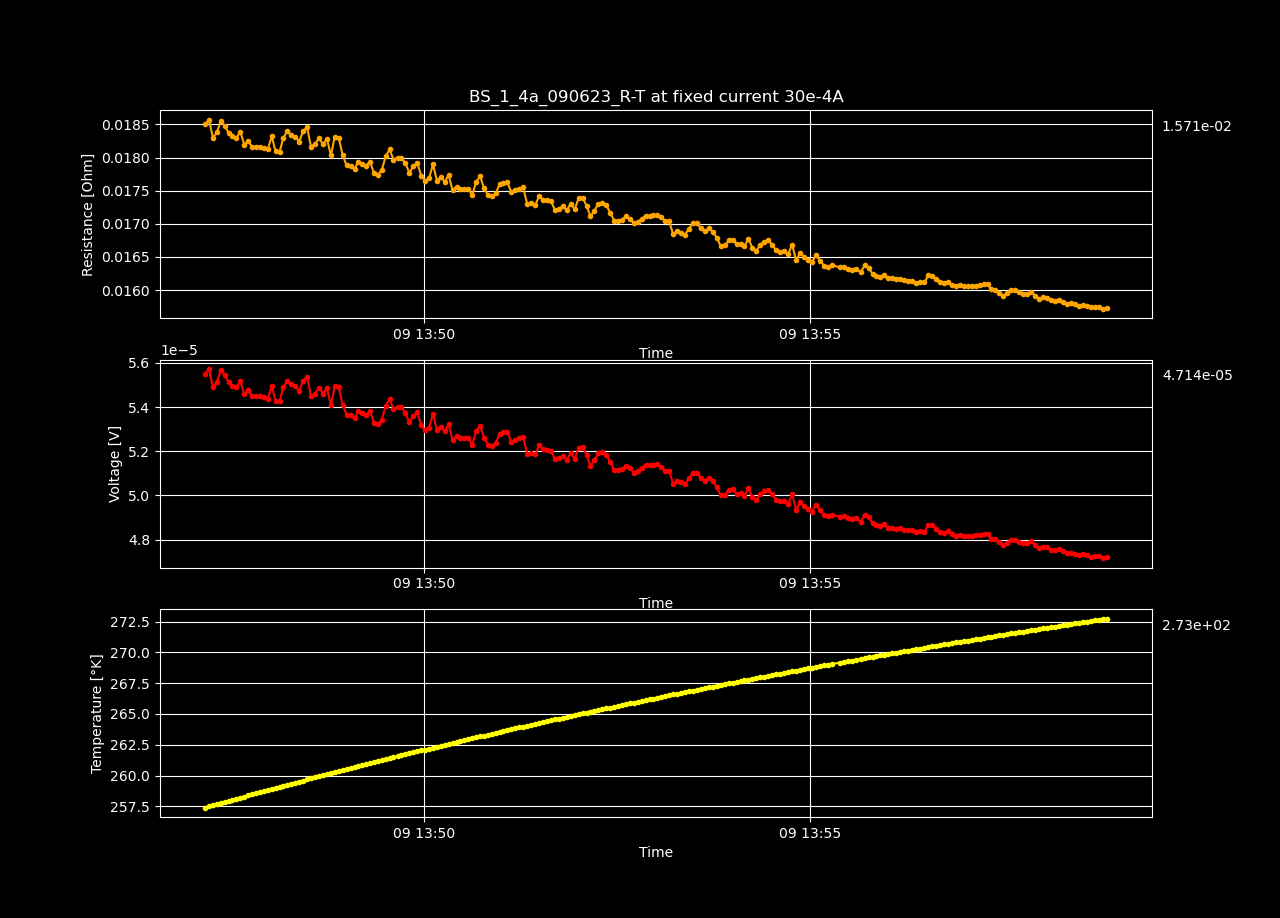

Values plotted in this chart, from the file beside it:
Datetime, Temperature [K], Voltage [V], Resistance [𝛀], Current Source [A], Electric Field [V/cm], Restivity [𝛀 cm], Current Density [A/cm2]
2023-06-09 13:39:25.525054, 239.6, 6.00808791e-05, 0.02003, 0.003, 0.001155, 0.03428, 0.03371
2023-06-09 13:39:28.550979, 239.8, 6.17360641e-05, 0.02058, 0.003, 0.001187, 0.03522, 0.03371
2023-06-09 13:39:31.596012, 239.9, 6.16210827e-05, 0.02054, 0.003, 0.001185, 0.03516, 0.03371
2023-06-09 13:39:34.591354, 240, 6.304779232e-05, 0.02102, 0.003, 0.001212, 0.03597, 0.03371
2023-06-09 13:39:37.639693, 240.2, 6.025217332e-05, 0.02008, 0.003, 0.001159, 0.03437, 0.03371
2023-06-09 13:39:40.668728, 240.3, 6.08222444e-05, 0.02027, 0.003, 0.00117, 0.0347, 0.03371
2023-06-09 13:39:43.697529, 240.5, 5.960420114000001e-05, 0.01987, 0.003, 0.001146, 0.034, 0.03371
2023-06-09 13:39:46.709633, 240.6, 5.95651378e-05, 0.01986, 0.003, 0.001145, 0.03398, 0.03371
2023-06-09 13:39:49.684915, 240.8, 6.153135694000001e-05, 0.02051, 0.003, 0.001183, 0.0351, 0.03371
2023-06-09 13:39:52.702118, 240.9, 6.113767418e-05, 0.02038, 0.003, 0.001176, 0.03488, 0.03371
2023-06-09 13:39:55.710300, 241, 6.132265655999999e-05, 0.02044, 0.003, 0.001179, 0.03499, 0.03371
2023-06-09 13:39:58.724192, 241.2, 6.261994704e-05, 0.02087, 0.003, 0.001204, 0.03573, 0.03371
2023-06-09 13:40:01.744091, 241.3, 6.0755094379999994e-05, 0.02025, 0.003, 0.001168, 0.03466, 0.03371
2023-06-09 13:40:04.740078, 241.5, 5.9132254380000004e-05, 0.01971, 0.003, 0.001137, 0.03374, 0.03371
2023-06-09 13:40:07.713012, 241.6, 5.85652951e-05, 0.01952, 0.003, 0.001126, 0.03341, 0.03371
2023-06-09 13:40:10.734234, 241.7, 5.886113342e-05, 0.01962, 0.003, 0.001132, 0.03358, 0.03371
2023-06-09 13:40:13.770547, 241.9, 6.025815094e-05, 0.02009, 0.003, 0.001159, 0.03438, 0.03371
2023-06-09 13:40:16.786179, 242, 5.9353348539999995e-05, 0.01978, 0.003, 0.001141, 0.03386, 0.03371
2023-06-09 13:40:19.776812, 242.2, 6.378440176e-05, 0.02126, 0.003, 0.001227, 0.03639, 0.03371
2023-06-09 13:40:22.750627, 242.3, 6.260633086e-05, 0.02087, 0.003, 0.001204, 0.03572, 0.03371
2023-06-09 13:40:25.754749, 242.4, 6.022413619999999e-05, 0.02007, 0.003, 0.001158, 0.03436, 0.03371
2023-06-09 13:40:28.728678, 242.6, 6.141890856e-05, 0.02047, 0.003, 0.001181, 0.03504, 0.03371
2023-06-09 13:40:31.740247, 242.7, 6.329024101999999e-05, 0.0211, 0.003, 0.001217, 0.03611, 0.03371
2023-06-09 13:40:34.747205, 242.8, 5.914811276e-05, 0.01972, 0.003, 0.001137, 0.03374, 0.03371
2023-06-09 13:40:37.774132, 243, 5.833104556000001e-05, 0.01944, 0.003, 0.001122, 0.03328, 0.03371
2023-06-09 13:40:40.773224, 243.1, 5.8393432740000004e-05, 0.01946, 0.003, 0.001123, 0.03331, 0.03371
2023-06-09 13:40:43.782593, 243.2, 5.830550798e-05, 0.01944, 0.003, 0.001121, 0.03326, 0.03371
2023-06-09 13:40:46.772207, 243.4, 5.8873988400000006e-05, 0.01962, 0.003, 0.001132, 0.03359, 0.03371
2023-06-09 13:40:49.784917, 243.5, 5.957450852e-05, 0.01986, 0.003, 0.001146, 0.03399, 0.03371
2023-06-09 13:40:52.806808, 243.6, 6.0820992760000004e-05, 0.02027, 0.003, 0.00117, 0.0347, 0.03371
2023-06-09 13:40:55.789316, 243.8, 6.06063087e-05, 0.0202, 0.003, 0.001166, 0.03458, 0.03371
2023-06-09 13:40:58.780514, 243.9, 6.010672934000001e-05, 0.02004, 0.003, 0.001156, 0.03429, 0.03371
2023-06-09 13:41:01.793128, 244, 6.126496012e-05, 0.02042, 0.003, 0.001178, 0.03495, 0.03371
2023-06-09 13:41:04.795000, 244.2, 5.866461248e-05, 0.01955, 0.003, 0.001128, 0.03347, 0.03371
2023-06-09 13:41:07.775912, 244.3, 6.019849748e-05, 0.02007, 0.003, 0.001158, 0.03434, 0.03371
2023-06-09 13:41:10.738601, 244.4, 5.9639133520000004e-05, 0.01988, 0.003, 0.001147, 0.03402, 0.03371
2023-06-09 13:41:13.744555, 244.6, 5.854727115999999e-05, 0.01952, 0.003, 0.001126, 0.0334, 0.03371
2023-06-09 13:41:16.744511, 244.7, 5.8179151500000004e-05, 0.01939, 0.003, 0.001119, 0.03319, 0.03371
2023-06-09 13:41:19.754793, 244.8, 5.8570620279999994e-05, 0.01952, 0.003, 0.001126, 0.03342, 0.03371
2023-06-09 13:41:22.754536, 244.9, 5.93991028e-05, 0.0198, 0.003, 0.001142, 0.03389, 0.03371
2023-06-09 13:41:25.754683, 245.1, 5.889355393999999e-05, 0.01963, 0.003, 0.001133, 0.0336, 0.03371
2023-06-09 13:41:28.719980, 245.2, 5.868614884e-05, 0.01956, 0.003, 0.001129, 0.03348, 0.03371
2023-06-09 13:41:31.705022, 245.3, 5.854241766e-05, 0.01951, 0.003, 0.001126, 0.0334, 0.03371
2023-06-09 13:41:34.689536, 245.5, 5.902414825999999e-05, 0.01967, 0.003, 0.001135, 0.03367, 0.03371
2023-06-09 13:41:37.713081, 245.6, 6.0433402e-05, 0.02014, 0.003, 0.001162, 0.03448, 0.03371
2023-06-09 13:41:40.758400, 245.7, 6.030233826e-05, 0.0201, 0.003, 0.00116, 0.0344, 0.03371
2023-06-09 13:41:43.790050, 245.8, 6.092543152000001e-05, 0.02031, 0.003, 0.001172, 0.03476, 0.03371
2023-06-09 13:41:46.758291, 246, 6.349616726e-05, 0.02117, 0.003, 0.001221, 0.03623, 0.03371
2023-06-09 13:41:49.853013, 246.1, 6.198254152e-05, 0.02066, 0.003, 0.001192, 0.03536, 0.03371
2023-06-09 13:41:52.851289, 246.2, 6.135408466e-05, 0.02045, 0.003, 0.00118, 0.035, 0.03371
2023-06-09 13:41:55.898584, 246.3, 5.87425234e-05, 0.01958, 0.003, 0.00113, 0.03351, 0.03371
2023-06-09 13:41:58.912139, 246.5, 5.848069773999999e-05, 0.01949, 0.003, 0.001125, 0.03336, 0.03371
2023-06-09 13:42:01.860538, 246.6, 6.0491399519999996e-05, 0.02016, 0.003, 0.001163, 0.03451, 0.03371
2023-06-09 13:42:04.859139, 246.7, 5.872153376e-05, 0.01957, 0.003, 0.001129, 0.0335, 0.03371
2023-06-09 13:42:07.925072, 246.8, 5.811168042e-05, 0.01937, 0.003, 0.001118, 0.03315, 0.03371
2023-06-09 13:42:10.987958, 247, 5.880744296000001e-05, 0.0196, 0.003, 0.001131, 0.03355, 0.03371
2023-06-09 13:42:13.997207, 247.1, 6.091512634e-05, 0.02031, 0.003, 0.001171, 0.03475, 0.03371
2023-06-09 13:42:17.041526, 247.2, 5.8906351200000005e-05, 0.01964, 0.003, 0.001133, 0.03361, 0.03371
2023-06-09 13:42:20.070283, 247.3, 5.915522957999999e-05, 0.01972, 0.003, 0.001138, 0.03375, 0.03371
2023-06-09 13:42:23.093810, 247.4, 5.7739299200000005e-05, 0.01925, 0.003, 0.00111, 0.03294, 0.03371
... 322 more rows
